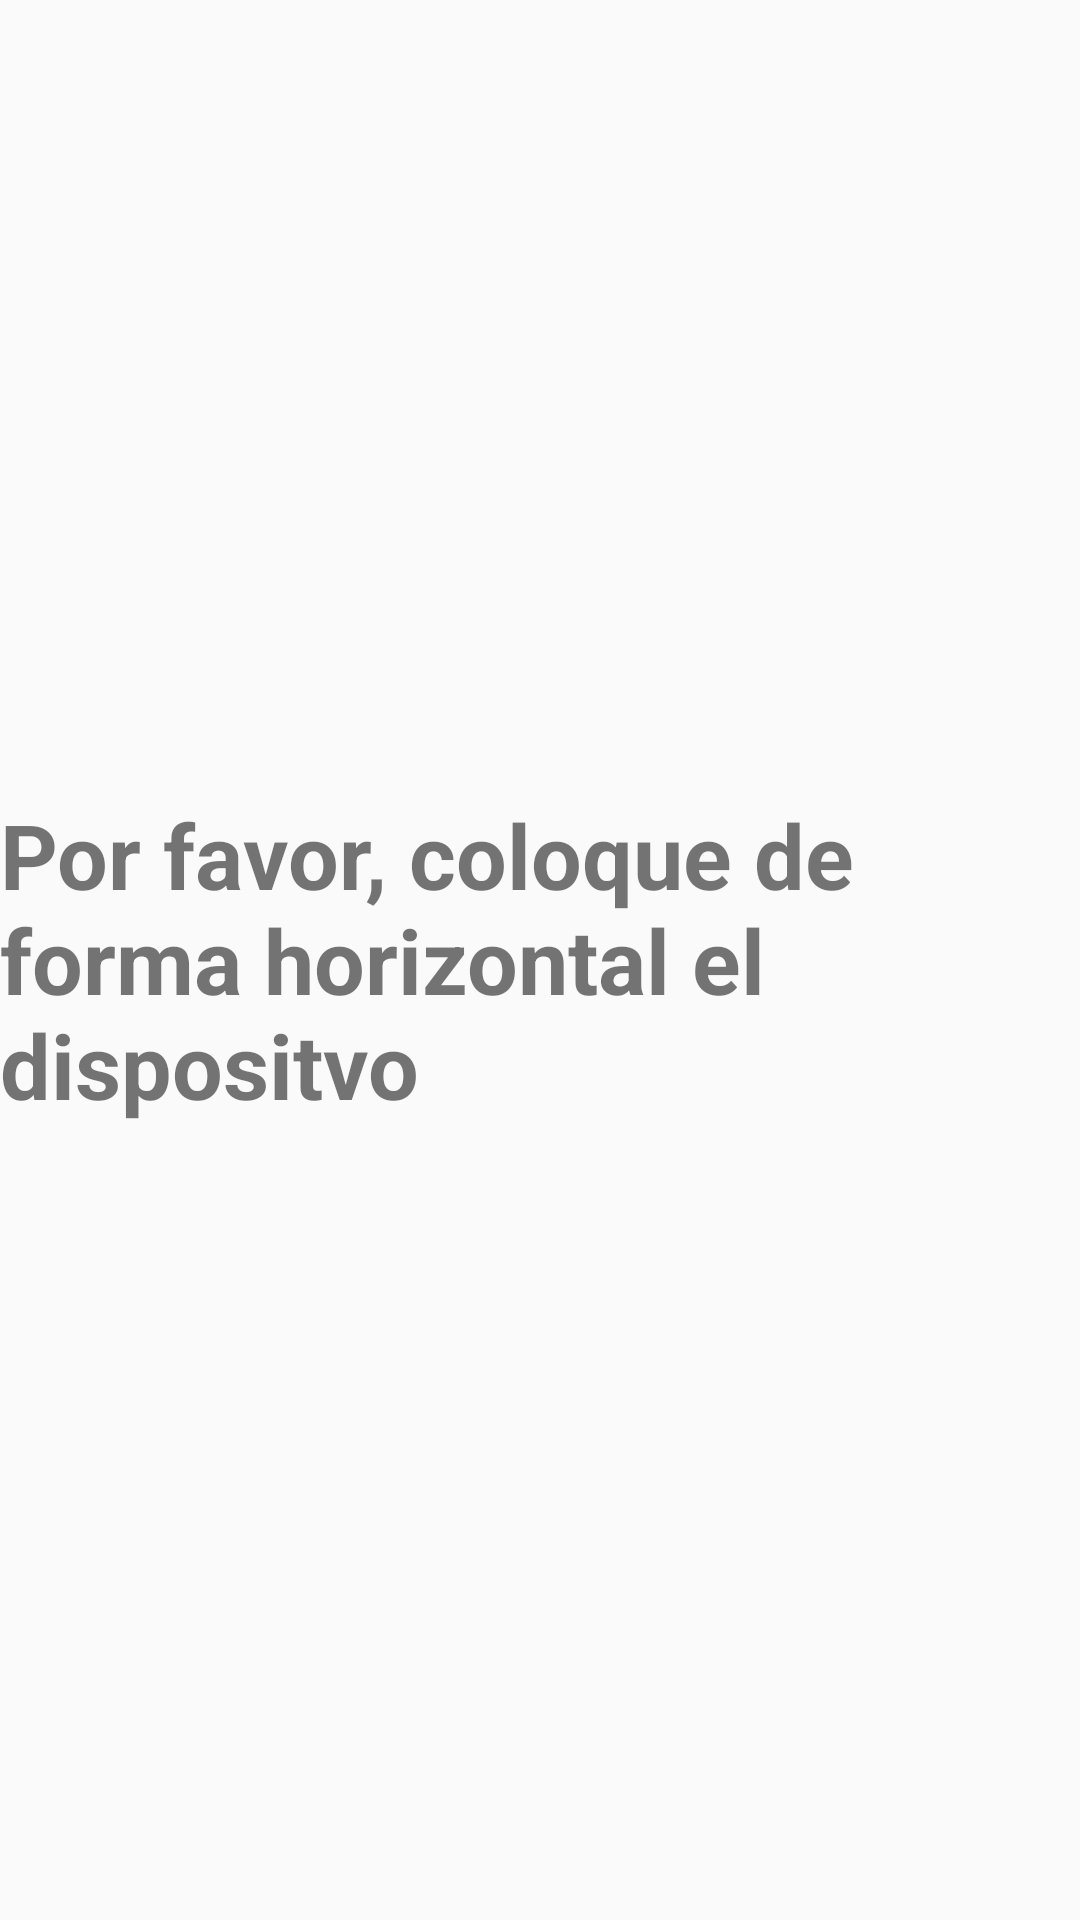

Produce the Android XML layout that renders to this screen, including the resource entries it uses.
<!-- AndroidManifest.xml: application theme AppTheme -->
<!-- res/layout/preguntas.xml -->
<?xml version="1.0" encoding="utf-8"?>
<RelativeLayout xmlns:android="http://schemas.android.com/apk/res/android"
    android:layout_width="match_parent" android:layout_height="match_parent">


    <Button
        android:id="@+id/button2"

        android:layout_width="94dp"
        android:layout_height="94dp"
        android:layout_alignParentTop="true"
        android:layout_centerHorizontal="true"
        android:layout_marginTop="206dp"

        android:visibility="invisible" />

    <Button
        android:id="@+id/button6"

        android:layout_width="94dp"
        android:layout_height="94dp"
        android:layout_alignParentTop="true"
        android:layout_alignStart="@+id/button2"
        android:layout_marginTop="338dp"

        android:visibility="invisible" />

    <Button
        android:id="@+id/button5"

        android:layout_width="94dp"
        android:layout_height="94dp"
        android:layout_alignParentBottom="true"
        android:layout_alignStart="@+id/button2"
        android:layout_marginBottom="325dp"

        android:visibility="invisible" />

    <Button
        android:id="@+id/button4"

        android:layout_width="94dp"
        android:layout_height="94dp"
        android:layout_alignParentBottom="true"
        android:layout_centerHorizontal="true"
        android:layout_marginBottom="189dp"

        android:visibility="invisible" />

    <Button
        android:id="@+id/button3"

        android:layout_width="94dp"
        android:layout_height="94dp"
        android:layout_alignParentBottom="true"
        android:layout_centerHorizontal="true"
        android:layout_marginBottom="73dp"

        android:visibility="invisible" />

    <TextView
        android:id="@+id/textView"

        android:layout_width="wrap_content"
        android:layout_height="wrap_content"
        android:layout_alignParentTop="true"
        android:layout_centerHorizontal="true"
        android:layout_marginTop="138dp"
        android:text="TextView"
        android:visibility="invisible" />

    <TextView
        android:id="@+id/textView3"

        android:layout_width="65dp"
        android:layout_height="65dp"
        android:layout_alignParentTop="true"
        android:layout_centerHorizontal="true"
        android:background="@drawable/logo"
        android:visibility="invisible" />

    <TextView
        android:id="@+id/textView60"
        android:layout_width="wrap_content"
        android:layout_height="wrap_content"
        android:layout_centerInParent="true"
        android:text="Por favor, coloque de forma horizontal el dispositvo"
        android:textSize="30sp"
        android:textStyle="bold" />


</RelativeLayout>
<!-- resources referenced by this layout -->
<resources>
  <!-- drawable logo: png bitmap (drawable-v24, 6147 bytes) -->
  <style name="AppTheme" parent="Theme.AppCompat.Light.DarkActionBar">
          
          <item name="colorPrimary">@color/colorPrimary</item>
          <item name="colorPrimaryDark">@color/colorPrimaryDark</item>
          <item name="colorAccent">@color/colorAccent</item>
      </style>
  <!-- not gathered from this repository: default colours our renderer supplied (Android Studio template values) -->
  <color name="colorPrimary">#FF6200EE</color>
  <color name="colorPrimaryDark">#FF3700B3</color>
  <color name="colorAccent">#FF03DAC5</color>
</resources>
